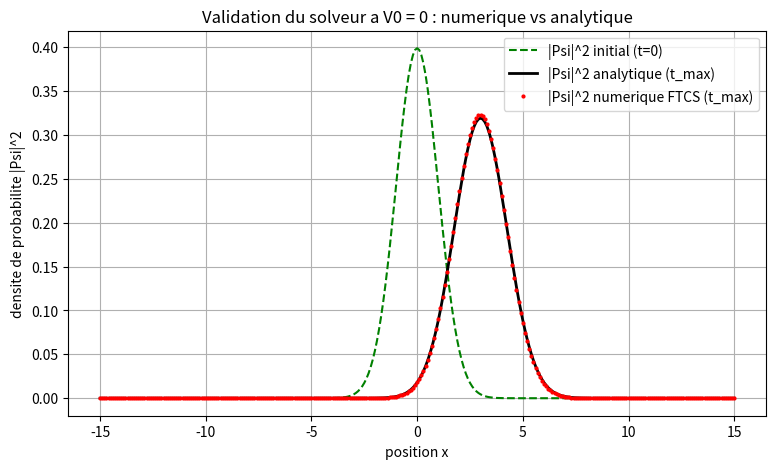

The script that saved this image:
# -*- coding: utf-8 -*-
# =============================================================================
#  Projet "Effet tunnel" - Physique moderne
#  Programme 3 (partie B) : RESOLUTION NUMERIQUE de l'equation de SCHRODINGER
#                           dependante du temps (1D), schema explicite.
#
#  Equation de Schrodinger 1D dependante du temps :
#       i hbar dPsi/dt = -(hbar^2 / 2m) d2Psi/dx2 + V(x) Psi
#  Reecrite pour le pas de temps :
#       dPsi/dt = (i hbar / 2m) d2Psi/dx2 - (i / hbar) V(x) Psi
# -----------------------------------------------------------------------------
#  Schema FTCS (Forward Time, Centered Space) :
#  (Euler avant en temps + difference centree a 3 points en espace)
#    psi[n+1][j] = psi[n][j]
#                + 1j*hbar*dt/(2*m*dx**2) * (psi[n][j+1] - 2*psi[n][j] + psi[n][j-1])
#                - 1j*dt/hbar * V[j] * psi[n][j]
#
#  ATTENTION (stabilite) : le FTCS pur est INCONDITIONNELLEMENT INSTABLE pour
#  l'equation de Schrodinger. L'analyse de von Neumann donne un facteur
#  d'amplification  G = 1 - 4 i r sin^2(k dx/2)  avec  r = hbar dt/(2 m dx^2),
#  donc |G|^2 = 1 + 16 r^2 sin^4(k dx/2) > 1 pour tout dt > 0 : la norme finit
#  toujours par diverger. Borne PRATIQUE qui ralentit la divergence et garde
#  l'erreur bornee sur un temps COURT :   r <= 1/2  <=>  dt <= m dx^2 / hbar.
#  Astuce supplementaire : prendre dx pas trop petit (r ~ 1/dx^2) repousse
#  beaucoup l'explosion des modes de haute frequence.
#  Pour un calcul reellement stable et unitaire, on utiliserait :
#    - Crank-Nicolson (implicite, forme de Cayley, |G|=1 pour tout dt) ;
#    - ou le schema explicite de Visscher (parties Re/Im decalees d'un demi-pas).
#  On garde ici le FTCS pour rester "basique", en se limitant a un temps court.
#
#  Sources (consultees le 16 juin 2026) :
#   - A. Goldberg, H. M. Schey, J. L. Schwartz, "Computer-Generated Motion
#     Pictures of One-Dimensional Quantum-Mechanical Transmission and Reflection
#     Phenomena", American Journal of Physics 35, 177-186 (1967).
#     https://pubs.aip.org/aapt/ajp/article-abstract/35/3/177/1042551/Computer-Generated-Motion-Pictures-of-One
#   - "FTCS scheme", Wikipedia.  https://en.wikipedia.org/wiki/FTCS_scheme
#   - "Von Neumann Stability Analysis", Numerical Modeling Lecture Notes.
#     https://joaobuibergen.github.io/numerical-modeling-notes/NumericalStability/vonNeumannStability.html
#   - P. B. Visscher, "A fast explicit algorithm for the time-dependent
#     Schrodinger equation", Computers in Physics 5, 596 (1991).
#     https://pubs.aip.org/aip/cip/article/5/6/596/279764/A-fast-explicit-algorithm-for-the-time-dependent
#   - "Crank-Nicolson method", Wikipedia.
#     https://en.wikipedia.org/wiki/Crank%E2%80%93Nicolson_method
# -----------------------------------------------------------------------------
#  UNITES REDUITES : on pose hbar = 1 et m = 1 (unites atomiques). En SI on
#  aurait hbar = 1.0546e-34 J.s et m_e = 9.109e-31 kg ; les nombres seraient
#  alors minuscules et le schema ingerable. Avec hbar = m = 1 tout est d'ordre 1.
#
#  But de ce programme : VERIFIER le solveur. Pour V0 = 0 (particule libre), on
#  compare le resultat numerique a la forme fermee analytique GaussWP (prog. 2).
# =============================================================================

from numpy import pi, exp, sqrt, real, imag, zeros, linspace
import matplotlib.pyplot as plt

# Unites reduites
hbar = 1.0
m = 1.0


def GaussWP(k0, a, x, t):
    """Forme fermee analytique du paquet gaussien libre (cf. programme 2),
    ecrite ici en unites reduites (hbar = m = 1). Sert de reference exacte
    pour valider le solveur a V0 = 0. Calcul point par point (boucle for)."""
    n = len(x)
    psi = zeros(n, dtype=complex)
    prefacteur = (1.0 / (8.0 * pi**3)) ** 0.25
    for i in range(n):
        D = m * a**2 + 2j * hbar * t
        racine = sqrt(4.0 * pi * m * a / D)
        arg = (m / 4.0) * (a**2 * k0 + 2j * x[i])**2 / D - a**2 * k0**2 / 4.0
        psi[i] = prefacteur * racine * exp(arg)
    return psi


def norme_slice(psi_ligne, dx):
    """Integrale de |psi|^2 dx sur une tranche temporelle (boucle for)."""
    somme = 0.0
    for j in range(len(psi_ligne)):
        somme = somme + abs(psi_ligne[j])**2 * dx
    return somme


def resoudre_schrodinger(x, t, V, psi0):
    """Resout l'equation de Schrodinger par le schema explicite FTCS.

    x    : tableau des positions (nx points)
    t    : tableau des instants (nt points)
    V    : tableau du potentiel V[j] (taille nx)
    psi0 : condition initiale (tableau complexe taille nx)
    Renvoie le tableau 2D psi[n][j] (n = temps, j = espace).
    """
    nx = len(x)
    nt = len(t)
    dx = x[1] - x[0]
    dt = t[1] - t[0]

    # Verification (pedagogique) de la borne pratique de stabilite
    r = hbar * dt / (2.0 * m * dx**2)
    print("  pas d'espace dx =", dx, " pas de temps dt =", dt)
    print("  parametre r = hbar*dt/(2*m*dx^2) =", r, " (borne pratique : r <= 0.5)")
    if r > 0.5:
        print("  ATTENTION : r > 0.5, le schema FTCS va diverger tres vite !")

    # Tableau 2D : une LIGNE par instant (n), une COLONNE par point d'espace (j).
    # On alloue tout en complexe ; la premiere ligne = condition initiale.
    psi = zeros((nt, nx), dtype=complex)
    for j in range(nx):
        psi[0][j] = psi0[j]

    # Double boucle de propagation (schema explicite FTCS)
    for n in range(nt - 1):
        # bords fixes a zero (conditions de Dirichlet : paquet nul aux extremites)
        psi[n + 1][0] = 0.0
        psi[n + 1][nx - 1] = 0.0
        # points interieurs
        for j in range(1, nx - 1):
            laplacien = psi[n][j + 1] - 2.0 * psi[n][j] + psi[n][j - 1]
            psi[n + 1][j] = (psi[n][j]
                             + 1j * hbar * dt / (2.0 * m * dx**2) * laplacien
                             - 1j * dt / hbar * V[j] * psi[n][j])
    return psi


def validation_particule_libre():
    """V0 = 0 partout : on compare le solveur numerique a la solution
    analytique GaussWP, et on suit la conservation de la norme."""
    # --- parametres (unites reduites) ---
    a = 2.0           # largeur du paquet
    k0 = 2.0          # nombre d'onde central (le paquet se deplace vers la droite)
    x_min, x_max = -15.0, 15.0
    nx = 301          # -> dx = 0.1
    t_max = 1.5       # temps COURT (le FTCS ne reste valable que peu de temps)
    nt = 3001         # -> dt = 5e-4

    x = linspace(x_min, x_max, nx)
    t = linspace(0.0, t_max, nt)
    dx = x[1] - x[0]

    # Potentiel nul partout (particule libre) -- construit avec une boucle/if
    V = zeros(nx)
    for j in range(nx):
        V[j] = 0.0     # V0 = 0 pour la validation

    # Condition initiale = paquet gaussien analytique a t = 0
    psi0 = GaussWP(k0, a, x, 0.0)

    print("=== Validation du solveur a V0 = 0 (particule libre) ===")
    psi = resoudre_schrodinger(x, t, V, psi0)

    # Suivi de la norme a quelques instants
    print("  norme a t=0      :", norme_slice(psi[0], dx))
    print("  norme a t=t_max/2:", norme_slice(psi[(nt - 1) // 2], dx))
    print("  norme a t=t_max  :", norme_slice(psi[nt - 1], dx))

    # Solution analytique au temps final
    psi_ana = GaussWP(k0, a, x, t_max)

    # Densites de probabilite (boucles for)
    dens_num = zeros(nx)
    dens_ana = zeros(nx)
    for j in range(nx):
        dens_num[j] = abs(psi[nt - 1][j])**2
        dens_ana[j] = abs(psi_ana[j])**2

    # Erreur relative (norme L2) sur la densite au temps final
    num = 0.0
    den = 0.0
    for j in range(nx):
        num = num + (dens_num[j] - dens_ana[j])**2
        den = den + dens_ana[j]**2
    err_rel = sqrt(num) / sqrt(den)
    print("  erreur relative L2 sur |Psi|^2 au temps final :", err_rel)
    if err_rel < 0.05:
        print("  -> OK : le solveur reproduit bien la solution analytique.")
    else:
        print("  -> ecart notable (raffiner dx/dt ou raccourcir t_max).")

    # Trace : densites numerique vs analytique (initiale et finale)
    dens_ini = zeros(nx)
    for j in range(nx):
        dens_ini[j] = abs(psi0[j])**2

    fig, ax = plt.subplots(figsize=(9, 5))
    ax.plot(x, dens_ini, "g--", label="|Psi|^2 initial (t=0)")
    ax.plot(x, dens_ana, "k-", linewidth=2, label="|Psi|^2 analytique (t_max)")
    ax.plot(x, dens_num, "r.", markersize=4, label="|Psi|^2 numerique FTCS (t_max)")
    ax.set_xlabel("position x")
    ax.set_ylabel("densite de probabilite |Psi|^2")
    ax.set_title("Validation du solveur a V0 = 0 : numerique vs analytique")
    ax.legend()
    ax.grid(True)
    plt.show()


def main():
    choix = "tout"
    if choix == "tout":
        validation_particule_libre()
    else:
        print("Choix inconnu :", choix)


if __name__ == "__main__":
    main()
